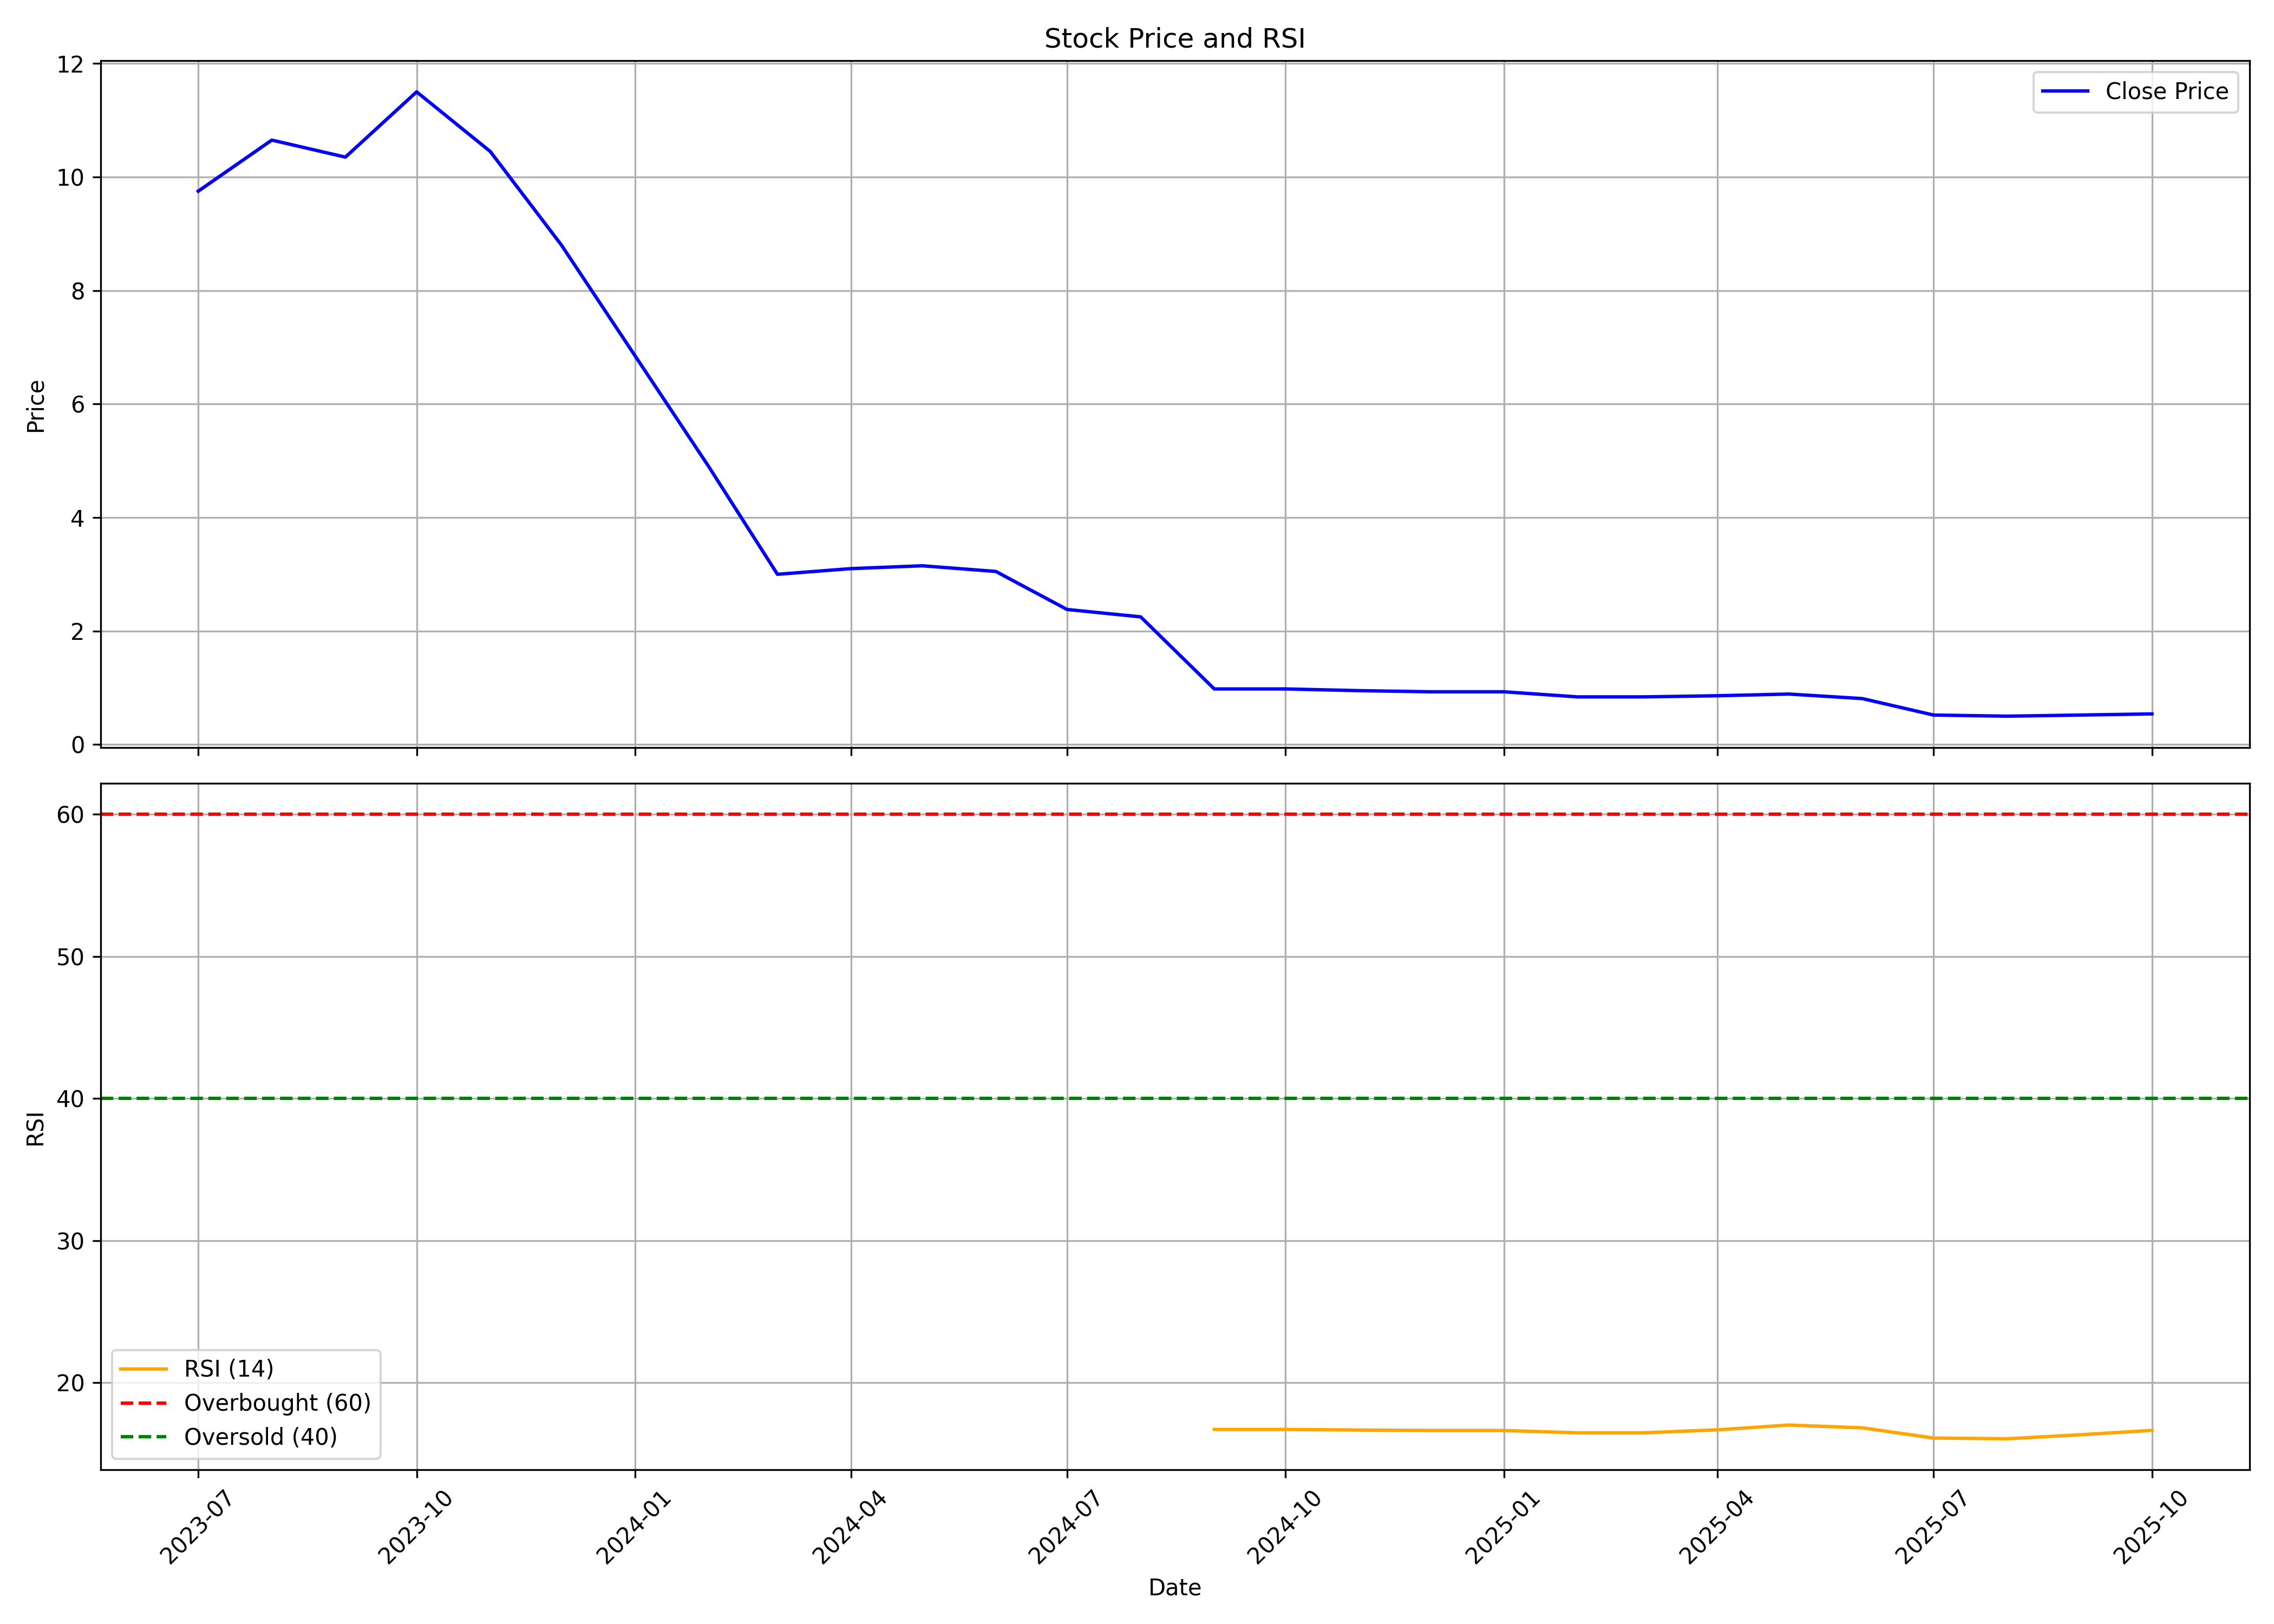

The file beside this chart, header and first rows:
, date, symbol, open, high, low, close, volume, rsi
0, 2023-07-01, GATECHDVR, 15.3, 16.0, 8.9, 9.75, 4132726, 
1, 2023-08-01, GATECHDVR, 10.8, 10.8, 9.25, 10.65, 1676452, 
2, 2023-09-01, GATECHDVR, 10.65, 10.9, 9.1, 10.35, 3838727, 
3, 2023-10-01, GATECHDVR, 9.9, 12.4, 9.0, 11.5, 6087569, 
4, 2023-11-01, GATECHDVR, 11.3, 11.5, 9.9, 10.45, 3783707, 
5, 2023-12-01, GATECHDVR, 10.35, 11.45, 7.8, 8.8, 13675170, 
6, 2024-01-01, GATECHDVR, 9.1, 9.1, 6.3, 6.85, 13135766, 
7, 2024-02-01, GATECHDVR, 7.0, 7.0, 4.7, 4.9, 10222270, 
8, 2024-03-01, GATECHDVR, 4.95, 5.1, 3.0, 3.0, 3722146, 
9, 2024-04-01, GATECHDVR, 2.9, 3.7, 2.9, 3.1, 1925921, 
10, 2024-05-01, GATECHDVR, 3.1, 3.35, 2.9, 3.15, 1473519, 
11, 2024-06-01, GATECHDVR, 3.3, 3.3, 2.87, 3.05, 1689174, 
12, 2024-07-01, GATECHDVR, 3.1, 3.23, 2.22, 2.38, 2247139, 
13, 2024-08-01, GATECHDVR, 2.38, 2.38, 1.88, 2.25, 1919519, 
14, 2024-09-01, GATECHDVR, 2.13, 2.13, 0.98, 0.98, 36140525, 16.7
15, 2024-10-01, GATECHDVR, 1.0, 1.12, 0.84, 0.98, 12614098, 16.7
16, 2024-11-01, GATECHDVR, 1.01, 1.1, 0.81, 0.95, 16193580, 16.66
17, 2024-12-01, GATECHDVR, 0.98, 1.03, 0.9, 0.93, 4599976, 16.63
18, 2025-01-01, GATECHDVR, 0.93, 1.05, 0.87, 0.93, 5106597, 16.63
19, 2025-02-01, GATECHDVR, 0.95, 0.97, 0.82, 0.84, 3085097, 16.47
20, 2025-03-01, GATECHDVR, 0.88, 0.92, 0.76, 0.84, 4784611, 16.47
21, 2025-04-01, GATECHDVR, 0.88, 1.16, 0.83, 0.86, 24242710, 16.68
22, 2025-05-01, GATECHDVR, 0.86, 0.94, 0.78, 0.89, 13106674, 17.01
23, 2025-06-01, GATECHDVR, 0.91, 1.11, 0.81, 0.81, 75846399, 16.82
24, 2025-07-01, GATECHDVR, 0.75, 0.75, 0.51, 0.52, 136434503, 16.1
25, 2025-08-01, GATECHDVR, 0.54, 0.55, 0.42, 0.5, 38367918, 16.05
26, 2025-09-01, GATECHDVR, 0.52, 0.67, 0.5, 0.52, 25916104, 16.33
27, 2025-10-01, GATECHDVR, 0.51, 0.59, 0.5, 0.54, 13319883, 16.64
